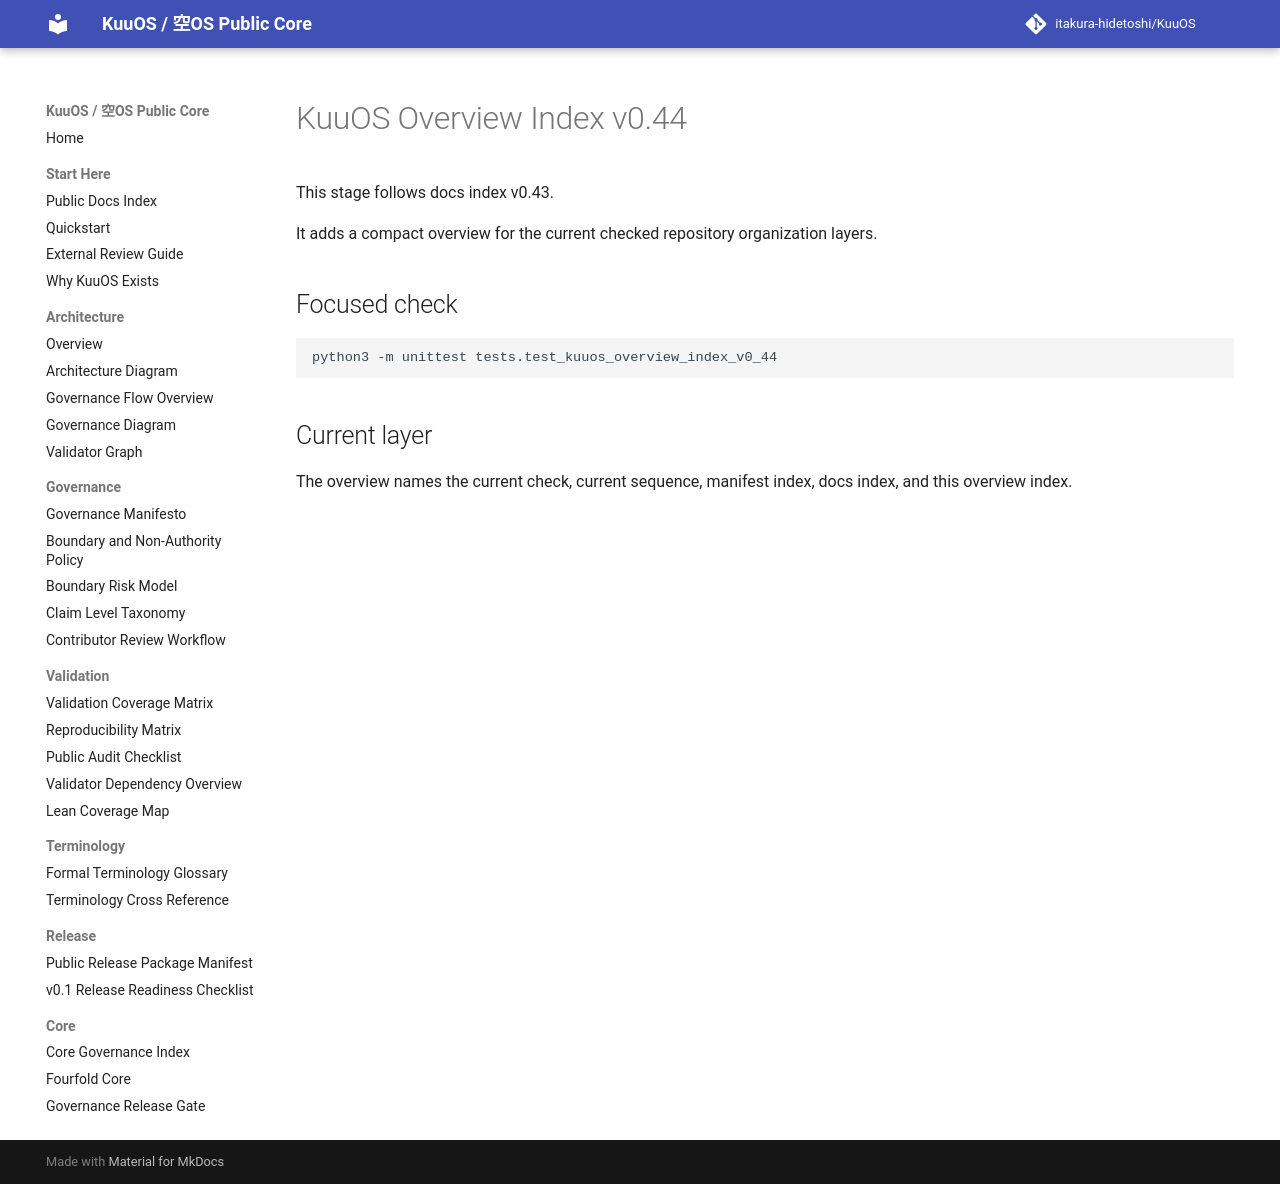

repository: itakura-hidetoshi/KuuOS · page: overview_index_v0_44/index.html · generator: mkdocs

# KuuOS Overview Index v0.44

This stage follows docs index v0.43.

It adds a compact overview for the current checked repository organization layers.

## Focused check

```bash
python3 -m unittest tests.test_kuuos_overview_index_v0_44
```

## Current layer

The overview names the current check, current sequence, manifest index, docs index, and this overview index.
